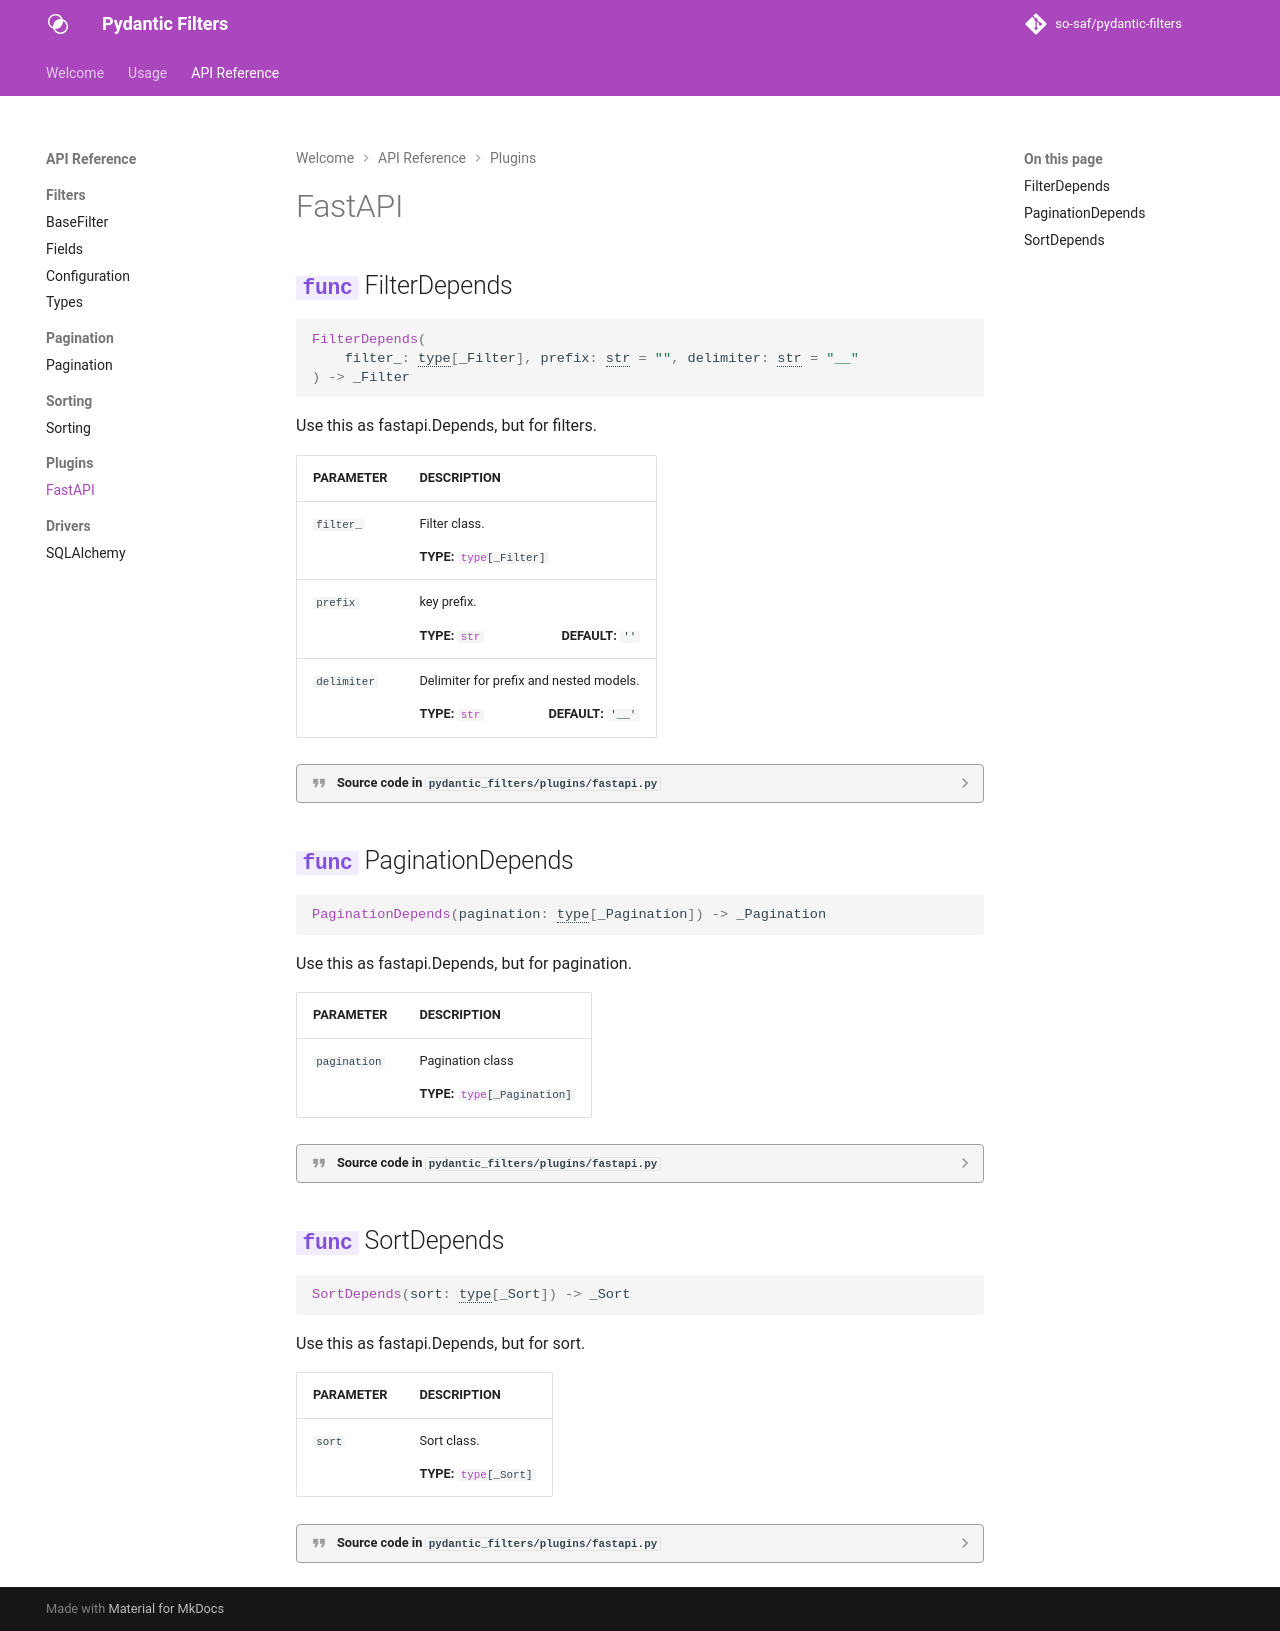

repository: so-saf/pydantic-filters · page: api/plugins/fastapi/index.html · generator: mkdocs


::: pydantic_filters.plugins.fastapi.FilterDepends
::: pydantic_filters.plugins.fastapi.PaginationDepends
::: pydantic_filters.plugins.fastapi.SortDepends
